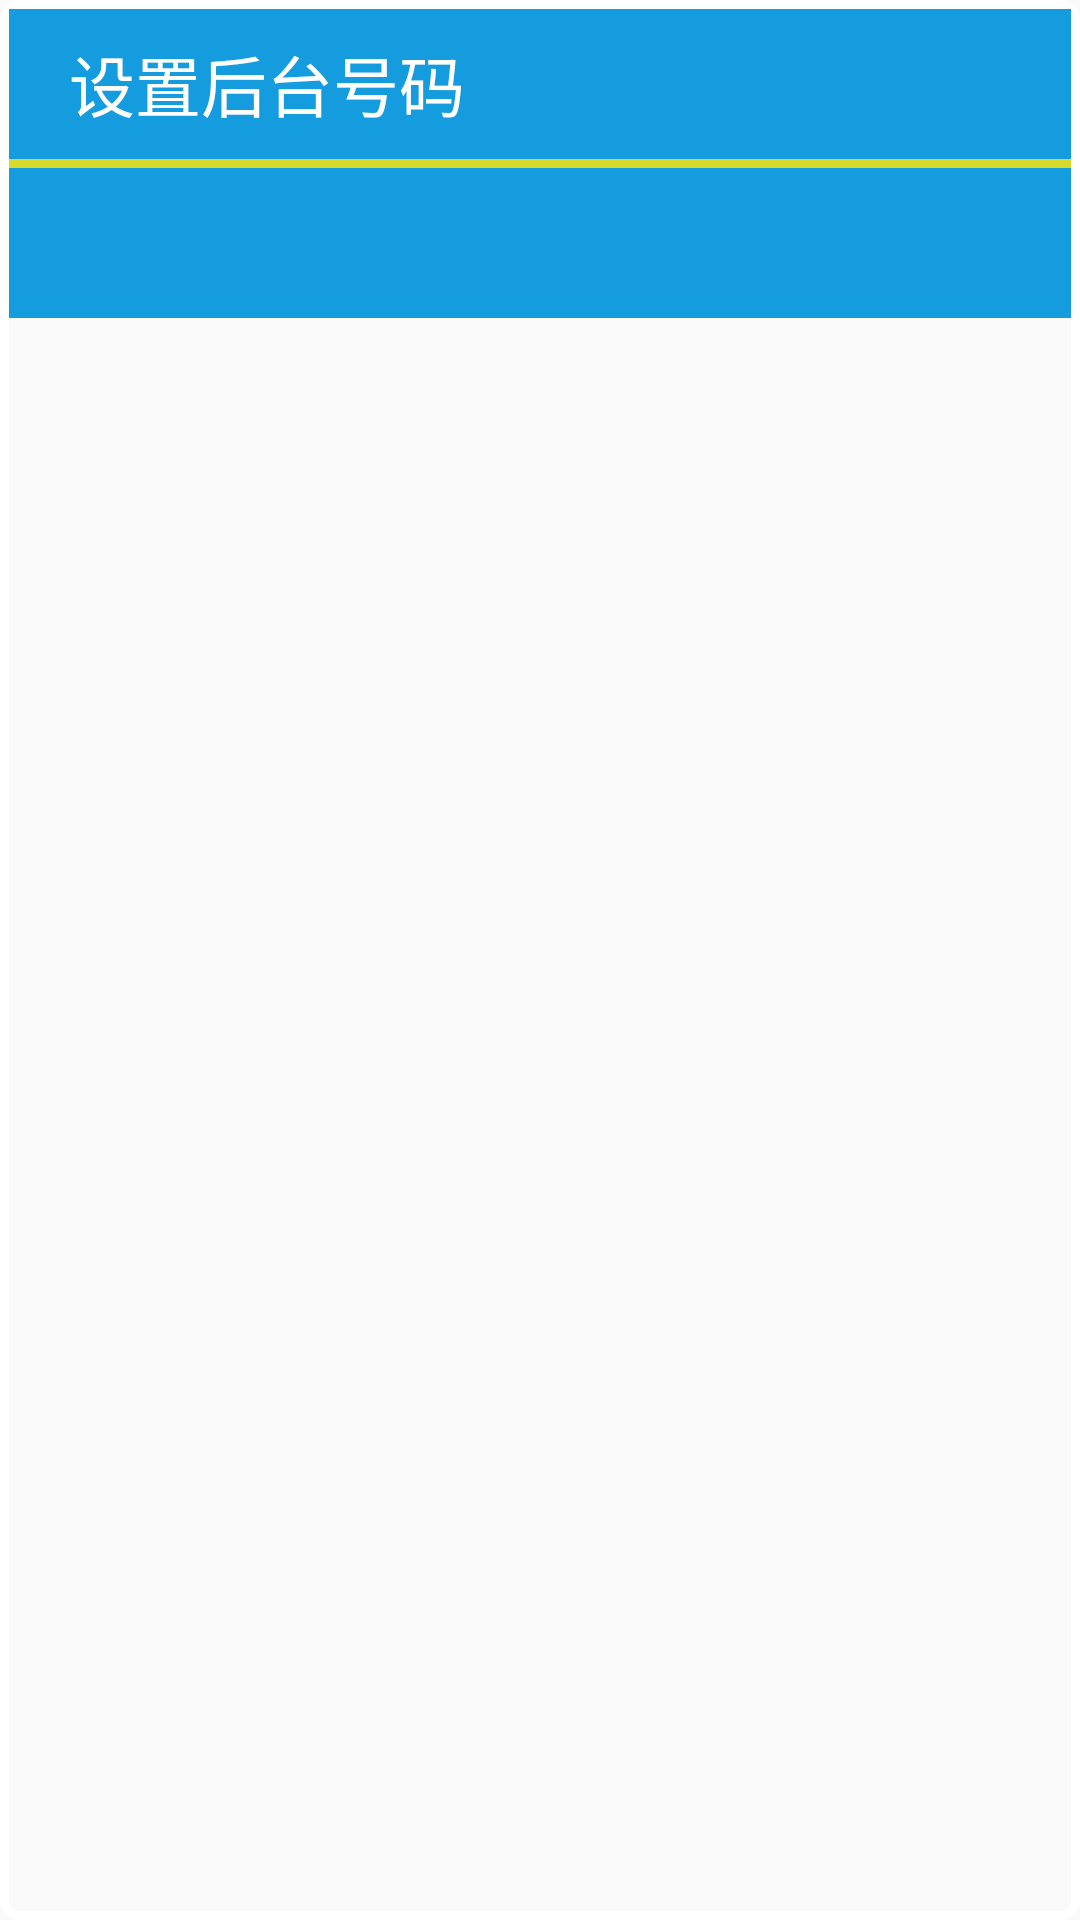

Write the Android layout XML for this screen, with the resource values it uses.
<!-- AndroidManifest.xml: application theme AppTheme.NoActionBar -->
<!-- res/layout/dialogdownnumber.xml -->
<?xml version="1.0" encoding="utf-8"?>
<LinearLayout xmlns:android="http://schemas.android.com/apk/res/android"
    android:layout_width="fill_parent"
    android:layout_height="wrap_content"
    android:orientation="vertical" 
    android:background="@drawable/dialogbackground"> 
    <LinearLayout 
        android:layout_width="fill_parent"
        android:layout_height="wrap_content"
        android:background="@color/down_blue">
    <TextView 
        android:layout_width="fill_parent"
        android:layout_height="50dp"
        android:gravity="center_vertical"
        android:layout_marginLeft="20dp"
        android:textAppearance="?android:attr/textAppearanceLarge"
        android:text="@string/downnumber"
        android:textColor="@color/white"/>
    </LinearLayout>
    <View  
    	android:layout_width="fill_parent"  
    	android:layout_height="3dp"  
    	android:background="@color/candygreen"  
	/>  
	<LinearLayout 
        android:layout_width="fill_parent"
        android:layout_height="50dp"
        android:background="@color/down_blue">
	<EditText
        android:id="@+id/setservernum"
        android:layout_width="fill_parent"
        android:layout_height="wrap_content"
      	android:inputType="phone"
      	android:layout_gravity="center_vertical"
      	android:gravity="left"
      	android:layout_marginLeft="10dp"
      	android:background="@color/down_blue"/>
	</LinearLayout>
</LinearLayout>
<!-- resources referenced by this layout -->
<resources>
  <color name="candygreen">#d7da2b</color>
  <color name="down_blue">#159cde</color>
  <color name="white">#FFFFFF</color>
  <!-- drawable dialogbackground (drawable) -->
  <?xml version="1.0" encoding="utf-8"?>
  <shape xmlns:android="http://schemas.android.com/apk/res/android" >
      <padding android:left="3dp" android:top="3dp" android:right="3dp" android:bottom="3dp" />
      <stroke 
          android:width="3dip" 
          android:color="@color/white" />
      <corners 
          android:radius="5dp"/>
  
  </shape>
  <string name="downnumber">设置后台号码</string>
  <style name="AppTheme.NoActionBar">
          <item name="windowActionBar">false</item>
          <item name="windowNoTitle">true</item>
      </style>
</resources>
